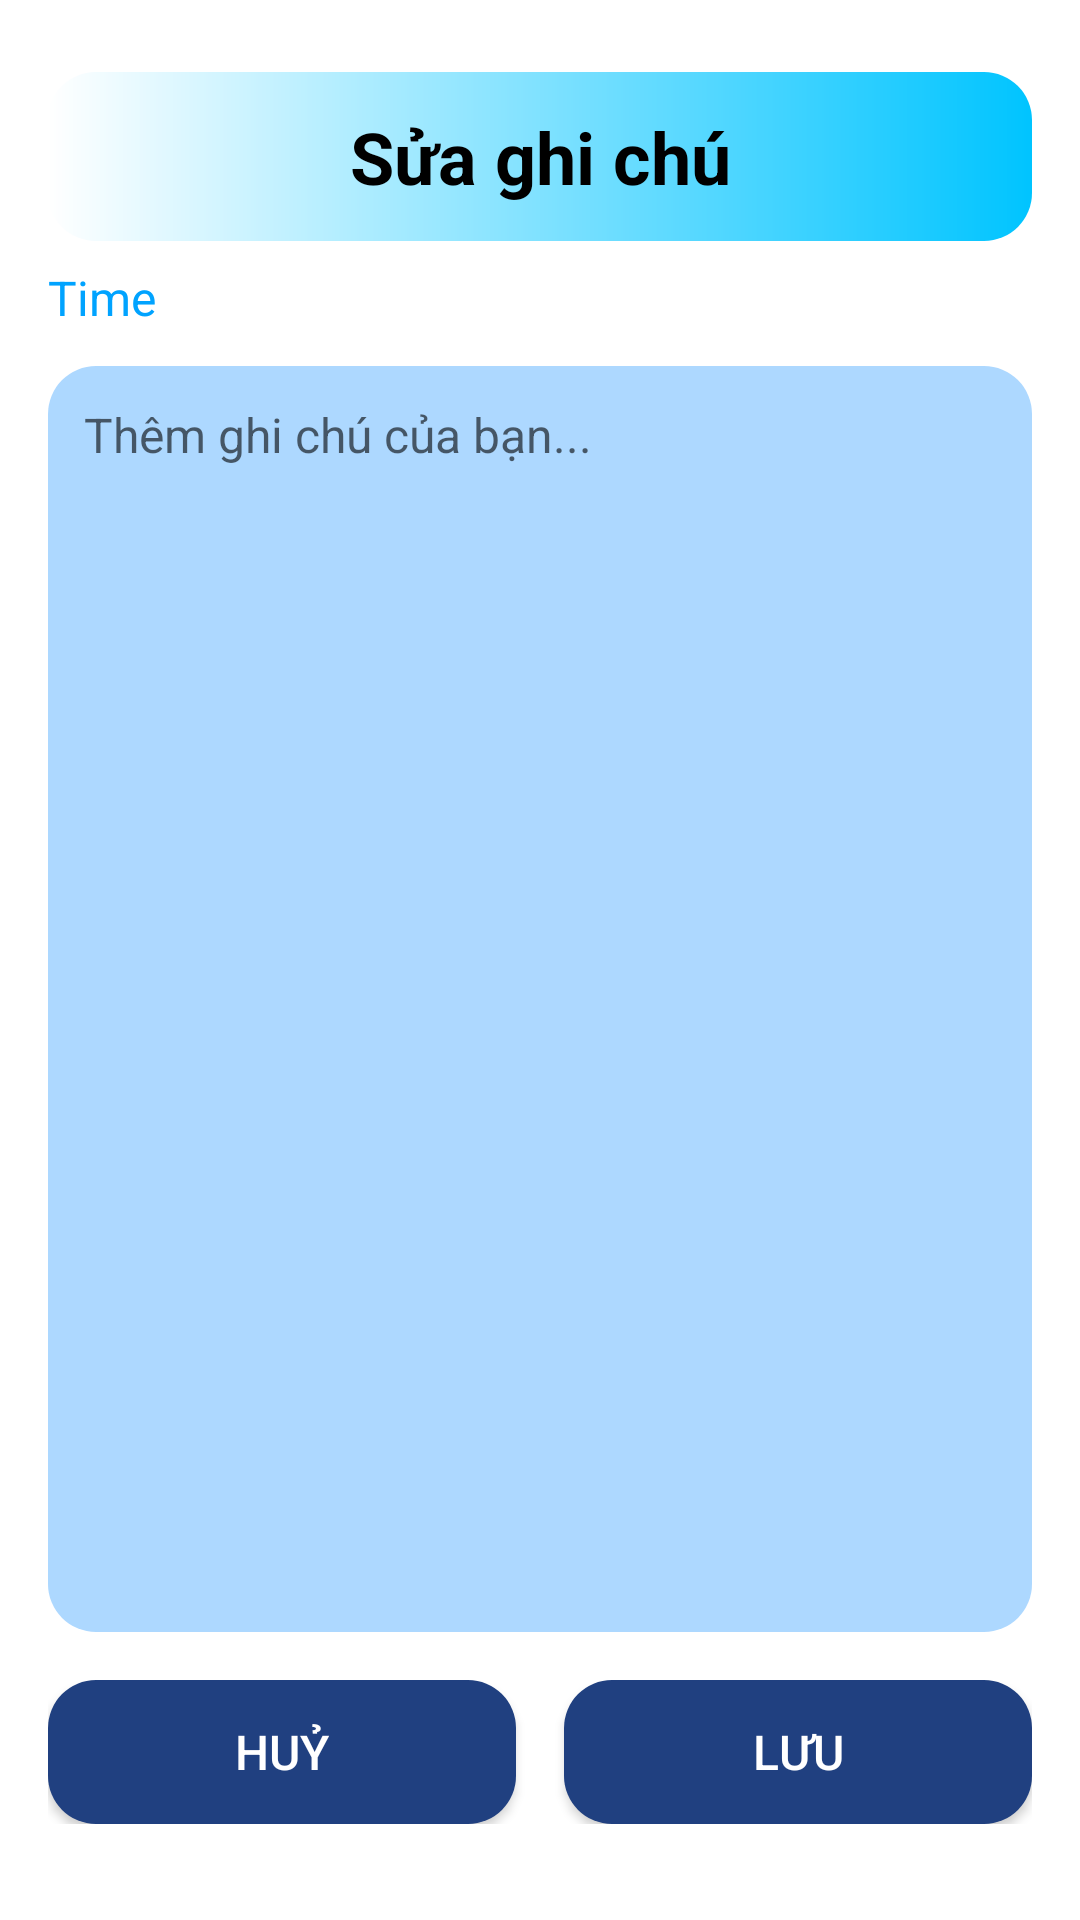

The Android layout XML behind this screen, and the referenced resources:
<!-- AndroidManifest.xml: application theme Theme.Habit_app -->
<!-- res/layout/activity_fix_note.xml -->
<?xml version="1.0" encoding="utf-8"?>
<LinearLayout xmlns:android="http://schemas.android.com/apk/res/android"
    android:layout_width="match_parent"
    android:layout_height="match_parent"
    android:orientation="vertical"
    android:padding="16dp"
    android:background="#FFFFFF">

    <TextView
        android:id="@+id/textHabitTitle"
        android:layout_width="match_parent"
        android:layout_height="wrap_content"
        android:text="Sửa ghi chú"
        android:textSize="24sp"
        android:textStyle="bold"
        android:textColor="#000000"
        android:gravity="center"
        android:padding="12dp"
        android:background="@drawable/note_title"
        android:layout_marginBottom="8dp"
        android:layout_marginTop="8dp" />

    <TextView
        android:id="@+id/textTime"
        android:layout_width="wrap_content"
        android:layout_height="wrap_content"
        android:text="Time"
        android:textSize="16sp"
        android:textColor="#00A3FF"
        android:layout_marginBottom="12dp"
        android:layout_gravity="start" />

    <EditText
        android:id="@+id/editNoteContent"
        android:layout_width="match_parent"
        android:layout_height="0dp"
        android:layout_weight="1"
        android:hint="@string/note_content"
        android:inputType="textMultiLine"
        android:autofillHints="text"
        android:textSize="16sp"
        android:padding="12dp"
        android:textColor="#000000"
        android:gravity="top"
        android:backgroundTint="#ADD8FF"
        android:layout_marginBottom="16dp"
        android:background="@drawable/bg_edittext_note" />

    <LinearLayout
        android:layout_width="match_parent"
        android:layout_height="wrap_content"
        android:orientation="horizontal"
        android:gravity="center"
        android:layout_marginBottom="16dp">

        <Button
            android:id="@+id/btnCancel"
            android:layout_width="0dp"
            android:layout_height="wrap_content"
            android:layout_weight="1"
            android:text="@string/cancel"
            android:textSize="16sp"
            android:background="@drawable/button_bg"
            android:textColor="#FFFFFF"
            android:layout_marginEnd="8dp" />

        <Button
            android:id="@+id/btnSave"
            android:layout_width="0dp"
            android:layout_height="wrap_content"
            android:layout_weight="1"
            android:text="@string/save"
            android:textSize="16sp"
            android:background="@drawable/button_bg"
            android:textColor="#FFFFFF"
            android:layout_marginStart="8dp" />
    </LinearLayout>
</LinearLayout>
<!-- resources referenced by this layout -->
<resources>
  <!-- drawable bg_edittext_note (drawable) -->
  <shape xmlns:android="http://schemas.android.com/apk/res/android" android:shape="rectangle">
      <solid android:color="#ADD8FF" />
      <corners android:radius="16dp" />
  </shape>
  <!-- drawable button_bg (drawable) -->
  <selector xmlns:android="http://schemas.android.com/apk/res/android">
      <item android:state_pressed="true">
          <shape>
              <solid android:color="#002D6D" />
              <corners android:radius="16dp" />
              <padding android:left="12dp" android:right="12dp" android:top="8dp" android:bottom="8dp" />
              <elevation android:height="4dp"/>
          </shape>
      </item>
      <item>
          <shape>
              <solid android:color="#204080" />
              <corners android:radius="16dp" />
              <padding android:left="12dp" android:right="12dp" android:top="8dp" android:bottom="8dp" />
              <elevation android:height="2dp"/>
          </shape>
      </item>
  </selector>
  <!-- drawable note_title (drawable) -->
  <shape xmlns:android="http://schemas.android.com/apk/res/android" android:shape="rectangle">
      <gradient
          android:startColor="#FFFFFF"
          android:endColor="#00C4FF"
          android:angle="0" />
      <corners android:radius="16dp" />
  </shape>
  <string name="cancel">Huỷ</string>
  <string name="note_content">Thêm ghi chú của bạn...</string>
  <string name="save">Lưu</string>
  <style name="Theme.Habit_app" parent="Base.Theme.Habit_app">
          <item name="android:statusBarColor">@color/white</item>
          <item name="android:windowLightStatusBar">true</item>
      </style>
      &gt;
  <style name="Base.Theme.Habit_app" parent="Theme.MaterialComponents.DayNight.NoActionBar">
          
          
      </style>
  <color name="white">#FFFFFFFF</color>
</resources>
